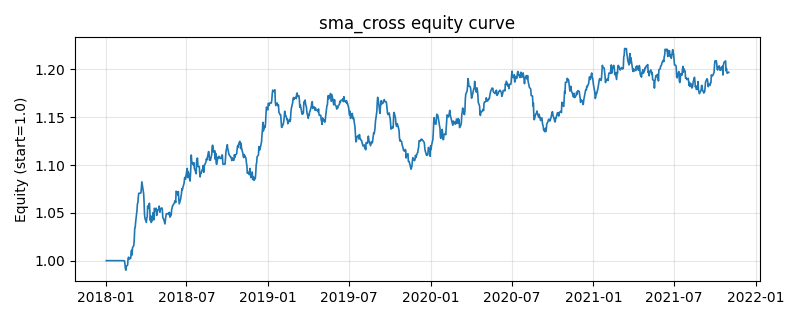

Source data for this figure (header and first rows):
, equity
2018-01-02, 1.0
2018-01-03, 1.0
2018-01-04, 1.0
2018-01-05, 1.0
2018-01-08, 1.0
2018-01-09, 1.0
2018-01-10, 1.0
2018-01-11, 1.0
2018-01-12, 1.0
2018-01-15, 1.0
2018-01-16, 1.0
2018-01-17, 1.0
2018-01-18, 1.0
2018-01-19, 1.0
2018-01-22, 1.0
2018-01-23, 1.0
2018-01-24, 1.0
2018-01-25, 1.0
2018-01-26, 1.0
2018-01-29, 1.0
2018-01-30, 1.0
2018-01-31, 1.0
2018-02-01, 1.0
2018-02-02, 1.0
2018-02-05, 1.0
2018-02-06, 1.0
2018-02-07, 1.0
2018-02-08, 1.0
2018-02-09, 1.0
2018-02-12, 0.9998
2018-02-13, 0.9963
2018-02-14, 0.9914
2018-02-15, 0.99
2018-02-16, 0.9938
2018-02-19, 0.9956
2018-02-20, 1.002
2018-02-21, 1.004
2018-02-22, 1.003
2018-02-23, 1.002
2018-02-26, 1.003
2018-02-27, 1.01
2018-02-28, 1.011
2018-03-01, 1.006
2018-03-02, 1.014
2018-03-05, 1.016
2018-03-06, 1.023
2018-03-07, 1.034
2018-03-08, 1.035
2018-03-09, 1.04
2018-03-12, 1.052
2018-03-13, 1.059
2018-03-14, 1.061
2018-03-15, 1.067
2018-03-16, 1.07
2018-03-19, 1.071
2018-03-20, 1.071
2018-03-21, 1.071
2018-03-22, 1.077
2018-03-23, 1.082
2018-03-26, 1.073
... 940 more rows
